pico-8 play session: no input (idle), after a click and taps of 🅾, ❎, 🅾+❎, 🅾 in the second before t = 0

[t = 1 s] idle ~1s (no d-pad/buttons)
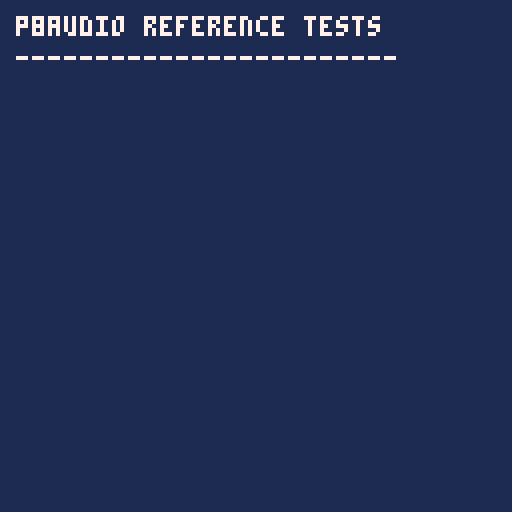
[t = 4 s] idle ~4s (no d-pad/buttons)
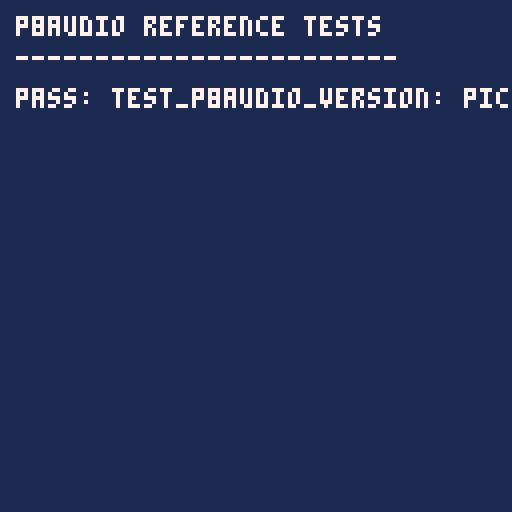

pico-8 cartridge
version 43
__lua__

-- tb_p8audio_api.p8: pico-8 reference tests for p8audio subsystem
-- tests 18 scenarios to validate audio api behavior against official pico-8 implementation

-- test state tracking
total_tests = 0
passed_tests = 0
current_test = ""
test_log = {}

-- memory constants (matching c/sv testbenches)
sfx_base = 0x3200
music_base = 0x3100
sfx_bytes = 68
music_bytes = 4
sfx_count = 64
music_count = 64

-- helper: initialize test memory
function init_memory()
    -- clear sfx memory
    for i = sfx_base, sfx_base + sfx_count * sfx_bytes - 1 do
        poke(i, 0)
    end

    -- clear music memory
    for i = music_base, music_base + music_count * music_bytes - 1 do
        poke(i, 0)
    end
end

-- helper: write a note to sfx slot
-- format: 16-bit little-endian per pico-8 spec
-- low byte:  ww pppppp  (waveform bits 1-0 in bits 7-6, pitch bits 5-0)
-- high byte: c eee vvv w  (custom bit 7, effect bits 6-4, volume bits 3-1, waveform bit 2 in bit 0)
function write_sfx_note(slot, note_idx, pitch, wave, vol, effect)
    wave = wave or 0  -- sine
    vol = vol or 7    -- full volume
    effect = effect or 0 -- no effect
    pitch = pitch or 0

    local addr = sfx_base + slot * sfx_bytes + note_idx * 2

    -- split waveform into low 2 bits and high 1 bit
    local wave_low_bits = wave % 4      -- waveform bits 0-1
    local wave_high_bit = (wave \ 4) % 2  -- waveform bit 2

    -- encode note (16-bit little-endian, pico-8 format)
    -- low byte: pitch (bits 5-0) + waveform low 2 bits (bits 7-6)
    local low = pitch + wave_low_bits * 64

    -- high byte: waveform bit 2 (bit 0) + volume (bits 3-1) + effect (bits 6-4)
    local high = wave_high_bit + (vol % 8) * 2 + ((effect % 8) * 16)

    poke(addr, low % 256)
    poke(addr + 1, high % 256)
end

-- helper: initialize sfx slot with simple waveform
function init_sfx_slot(slot, num_notes, wave, vol)
    wave = wave or 0  -- sine
    vol = vol or 7
    num_notes = num_notes or 32

    for i = 0, num_notes - 1 do
        -- use pitch progression for variety
        write_sfx_note(slot, i, i * 2, wave, vol, 0)
    end

    local sfx_addr = sfx_base + slot * sfx_bytes

    -- byte 64: editor mode (tracker=1) and filter flags
    poke(sfx_addr + 64, 1)  -- tracker mode, no filters

    -- byte 65: speed (1 = ~1/120 second per note)
    poke(sfx_addr + 65, 1)

    -- bytes 66-67: loop start and end
    poke(sfx_addr + 66, 0)              -- loop start at note 0
    poke(sfx_addr + 67, num_notes - 1)  -- loop end at last note
end

-- helper: wait for sfx to start on channel
function wait_sfx_channel(channel, max_frames)
    max_frames = max_frames or 120
    local frames = 0
    while frames < max_frames do
        local sfx_playing = stat(46 + channel)
        local note_playing = stat(50 + channel)
        if sfx_playing >= 0 and sfx_playing < 64 and note_playing >= 0 and note_playing < 32 then  -- valid sfx index (0-63)
            return true
        end
        frames += 1
        flip()  -- process one frame
    end
    return false
end

-- helper: check if sfx is playing on channel
function is_sfx_playing(channel)
    local sfx_idx = stat(46 + channel)
    return sfx_idx >= 0 and sfx_idx < 64
end

-- helper: get note playing on channel
function get_note_playing(channel)
    return stat(50 + channel)
end

-- helper: get pattern index
function get_music_pattern()
    return stat(54)
end

-- helper: check if music is playing
function is_music_playing()
    return stat(57) ~= 0
end

-- helper: wait for idle (no sfx on any channel)
function wait_idle(max_frames)
    max_frames = max_frames or 120
    local frames = 0
    while frames < max_frames do
        local idle = true
        for ch = 0, 3 do
            if is_sfx_playing(ch) then
                idle = false
                break
            end
        end
        if idle then
            return true
        end
        frames += 1
        flip()  -- process one frame
    end
    return false
end

-- helper: wait for idle on channel
function wait_channel_idle(ch, max_frames)
    max_frames = max_frames or 120
    local frames = 0
    while frames < max_frames do
        if not is_sfx_playing(ch) then
            return true
        end
        frames += 1
        flip()  -- process one frame
    end
    return false
end

-- helper: wait for release (all channels either idle or past note 32 after release)
function wait_for_release(max_frames)
    max_frames = max_frames or 120
    local frames = 0
    while frames < max_frames do
        local done = true
        -- wait for music to stop
        if is_music_playing() then
            done = false
        end
        -- wait for all sfx channels to finish
        for ch = 0, 3 do
            local note = get_note_playing(ch)
            -- channel is done if not playing, or if note index >= 32 (past the end after release)
            if is_sfx_playing(ch) and note < 32 then
                done = false
                break
            end
        end
        if done then
            return true
        end
        frames += 1
        flip()  -- process one frame
    end
    return false
end

-- helper: log test result
function log_result(test_name, passed, message)
    total_tests += 1
    local result_line = ""
    if passed then
        passed_tests += 1
        result_line = "pass: " .. test_name .. ": " .. message
    else
        result_line = "fail: " .. test_name .. ": " .. message
    end
    printh(result_line)
    print(result_line, 4, 22 + (total_tests - 1) * 8)
end

-- test 1: version query (sanity check)
function test_p8audio_version()
    current_test = "test_p8audio_version"
    init_memory()

    -- just verify pico-8 can run (always true)
    log_result(current_test, true, "pico-8 runtime available")
end

-- test 2: sfx auto-channel
function test_sfx_auto_channel()
    current_test = "test_sfx_auto_channel"
    init_memory()
    init_sfx_slot(0, 32, 0, 7)
    init_sfx_slot(1, 32, 0, 7)
    init_sfx_slot(2, 32, 0, 7)
    init_sfx_slot(3, 32, 0, 7)

    -- play sfx 0 without explicit channel (auto-assign to ch0)
    sfx(0)
    wait_sfx_channel(0, 60)
    if not is_sfx_playing(0) then
        log_result(current_test, false, "sfx 0 did not start on ch0")
        return
    end

    -- play sfx 1 (auto-assign to ch1)
    sfx(1)
    wait_sfx_channel(1, 60)
    if not is_sfx_playing(1) then
        log_result(current_test, false, "sfx 1 did not start on ch1")
        return
    end

    log_result(current_test, true, "sfx auto-assigned to channels 0,1")
end

-- test 3: sfx explicit queue on channel
function test_sfx_explicit_queue()
    current_test = "test_sfx_explicit_queue"
    init_memory()
    init_sfx_slot(5, 32, 0, 7)
    init_sfx_slot(6, 32, 0, 7)

    -- play sfx 5 on channel 2
    sfx(5, 2, 0, 32)
    wait_sfx_channel(2, 60)

    if not is_sfx_playing(2) then
        log_result(current_test, false, "sfx 5 did not start on ch2")
        return
    end

    local sfx_id = stat(46 + 2)
    if sfx_id ~= 5 then
        log_result(current_test, false, "sfx 5 not on ch2, got sfx " .. sfx_id)
        return
    end

    log_result(current_test, true, "sfx 5 playing on channel 2")
end

-- test 4: sfx stop by channel
function test_sfx_stop_channel()
    current_test = "test_sfx_stop_channel"
    init_memory()
    init_sfx_slot(0, 32, 0, 7)
    init_sfx_slot(1, 32, 0, 7)

    -- play two sfx
    sfx(0, 0)
    sfx(1, 1)
    wait_sfx_channel(0, 60)
    wait_sfx_channel(1, 60)

    if not (is_sfx_playing(0) and is_sfx_playing(1)) then
        log_result(current_test, false, "setup failed, not both playing")
        return
    end

    -- stop channel 0
    sfx(-1, 0)
    wait_channel_idle(0, 60)

    if is_sfx_playing(0) then
        log_result(current_test, false, "sfx(-1,0) did not stop ch0")
        return
    end

    if not is_sfx_playing(1) then
        log_result(current_test, false, "sfx(-1,0) incorrectly stopped ch1")
        return
    end

    log_result(current_test, true, "channel 0 stopped, channel 1 still playing")
end

-- test 5: sfx stop by sfx index (any channel)
function test_sfx_stop_by_index()
    current_test = "test_sfx_stop_by_index"
    init_memory()
    init_sfx_slot(0, 32, 0, 7)
    init_sfx_slot(1, 32, 0, 7)

    -- play same sfx on two channels
    sfx(0, 0)
    sfx(0, 1)
    wait_sfx_channel(0, 60)
    wait_sfx_channel(1, 60)

    if not (is_sfx_playing(0) and is_sfx_playing(1)) then
        log_result(current_test, false, "setup failed, sfx 0 not on both ch0 and ch1")
        return
    end

    -- stop sfx 0 from all channels
    sfx(0, -2)
    wait_idle(60)

    if is_sfx_playing(0) or is_sfx_playing(1) then
        log_result(current_test, false, "sfx(0,-2) did not stop both channels")
        return
    end

    log_result(current_test, true, "sfx 0 stopped on both channels")
end

-- test 6: sfx release loop
function test_sfx_release_loop()
    current_test = "test_sfx_release_loop"
    init_memory()
    init_sfx_slot(0, 32, 0, 7)  -- 32 notes, speed 1, loop from 0 to 31

    -- play looping sfx
    sfx(0, 0)
    wait_sfx_channel(0, 60)

    if not is_sfx_playing(0) then
        log_result(current_test, false, "sfx 0 did not start on ch0")
        return
    end

    -- wait for sfx to loop by watching for note index to wrap around
    local last_note = get_note_playing(0)
    local looped = false
    for i = 1, 500 do
        flip()
        local current_note = get_note_playing(0)
        if current_note <= last_note then
            looped = true
            break
        end
        last_note = current_note
    end

    if not looped then
        log_result(current_test, false, "sfx did not loop within 500 frames")
        return
    end

    local note_at_loop = get_note_playing(0)

    if not is_sfx_playing(0) then
        log_result(current_test, false, "sfx 0 stopped before release")
        return
    end

    -- release loop (sfx(-2, ch) finishes current note and exits loop)
    sfx(-2, 0)
    wait_idle(120)  -- wait for release to finish

    note = get_note_playing(0)
    if is_sfx_playing(0) and note >= 0 and note < 32 then
        log_result(current_test, false, "sfx(-2,0) did not release loop")
        return
    end

    log_result(current_test, true, "looping sfx detected at note " .. note_at_loop .. " and released")
end

-- test 7: sfx start offset
function test_sfx_offset()
    current_test = "test_sfx_offset"
    init_memory()
    init_sfx_slot(0, 32, 1, 7)  -- pitched waveform

    -- change speed to 4 (slower) for this test so we can catch the starting note
    local sfx_addr = sfx_base + 0 * sfx_bytes
    poke(sfx_addr + 65, 4)  -- speed 4 instead of 1

    -- play with offset=16, length=10 (should play notes 16-31)
    sfx(0, 0, 16, 10)
    wait_sfx_channel(0, 60)

    if not is_sfx_playing(0) then
        log_result(current_test, false, "sfx 0 did not start on ch0")
        return
    end

    local note_start = get_note_playing(0)
    if (note_start < 14) or (note_start > 18) then
        log_result(current_test, false, "offset not honored: expected ~16, got " .. note_start)
        return
    end

    -- wait for sfx to finish and capture last note (should be 31 = offset+length-1)
    local last_note = note_start
    for i = 1, 500 do
        flip()
        if not is_sfx_playing(0) then
            break
        end
        local current_note = get_note_playing(0)
        -- note index >= 32 means past the end (length is absolute, not relative)
        if current_note < 0 or current_note >= 32 then
            break
        end
        last_note = current_note
    end

    if last_note ~= 25 then
        log_result(current_test, false, "offset+length: expected last note 31, got " .. last_note)
        return
    end

    log_result(current_test, true, "offset=16, length=10 honored (notes 16-" .. last_note .. ")")
end

-- test 8: sfx length parameter
function test_sfx_length()
    current_test = "test_sfx_length"
    init_memory()
    init_sfx_slot(0, 32, 0, 7)

    -- change speed to 4 (slower) for this test so we can catch the ending note
    local sfx_addr = sfx_base + 0 * sfx_bytes
    poke(sfx_addr + 65, 4)  -- speed 4 instead of 1

    -- play with length=8 (should play notes 0-7, stop after note 7)
    sfx(0, 0, 0, 8)
    wait_sfx_channel(0, 60)

    if not is_sfx_playing(0) then
        log_result(current_test, false, "sfx 0 did not start on ch0")
        return
    end

    -- wait for sfx to finish and capture last note (should be 7 = length-1)
    local last_note = get_note_playing(0)
    for i = 1, 500 do
        flip()
        if not is_sfx_playing(0) then
            break
        end
        local current_note = get_note_playing(0)
        -- note index >= 32 means past the end
        if current_note < 0 or current_note >= 32 then
            break
        end
        last_note = current_note
    end

    if last_note ~= 7 then
        log_result(current_test, false, "length=8: expected last note 7, got " .. last_note)
        return
    end

    log_result(current_test, true, "sfx length=8 honored, last note=" .. last_note)
end

-- test 9: sfx offset + length edge cases
function test_sfx_offset_length_edges()
    current_test = "test_sfx_offset_length_edges"
    init_memory()
    init_sfx_slot(0, 32, 0, 7)

    -- play max offset, short length
    sfx(0, 0, 30, 2)
    wait_sfx_channel(0, 60)

    if not is_sfx_playing(0) then
        log_result(current_test, false, "sfx 0 did not start on ch0")
        return
    end

    local note_idx = get_note_playing(0)
    if (note_idx < 28) or (note_idx > 31) then
        log_result(current_test, false, "offset=30 not honored: expected 28-31, got " .. note_idx)
        return
    end

    log_result(current_test, true, "edge case: offset=30, length=2, note=" .. note_idx)
end

-- test 10: sfx loop with offset + length (wrap around)
function test_sfx_loop_offset_wrap()
    current_test = "test_sfx_loop_offset_wrap"
    init_memory()

    -- create sfx with 16 notes total, loop from 0-15
    local sfx_addr = sfx_base + 0 * sfx_bytes
    for i = 0, 15 do
        write_sfx_note(0, i, i * 2, 0, 7, 0)
    end
    poke(sfx_addr + 64, 1)              -- tracker mode
    poke(sfx_addr + 65, 4)              -- slower speed
    poke(sfx_addr + 66, 0)              -- loop start at 0
    poke(sfx_addr + 67, 15)             -- loop end at 15

    -- play with offset=12, length=8 (should play 12,13,14,15,0,1,2,3 due to looping)
    sfx(0, 0, 12, 8)
    wait_sfx_channel(0, 60)

    if not is_sfx_playing(0) then
        log_result(current_test, false, "sfx 0 did not start on ch0")
        return
    end

    local note_start = get_note_playing(0)
    if (note_start < 10) or (note_start > 14) then
        log_result(current_test, false, "offset=12 not honored: expected 10-14, got " .. note_start)
        return
    end

    -- wait and verify it wraps around (note should eventually drop back below 12)
    local wrapped = false
    local max_note = note_start
    for i = 1, 1000 do
        flip()
        if not is_sfx_playing(0) then
            break
        end
        local current_note = get_note_playing(0)
        if current_note >= 16 then
            break  -- past end (length constraint)
        end
        if current_note < 10 and current_note >= 0 then
            wrapped = true
            break
        end
        if current_note > max_note then
            max_note = current_note
        end
    end

    if not wrapped then
        log_result(current_test, false, "sfx with loop did not wrap around back to 0")
        return
    end

    log_result(current_test, true, "loop with offset=12, length=8 wrapped correctly")
end

-- test 12: stop all sfx
function test_sfx_stop_all()
    current_test = "test_sfx_stop_all"
    init_memory()
    for i = 0, 3 do
        init_sfx_slot(i, 32, 0, 7)
    end

    -- play on all 4 channels
    for i = 0, 3 do
        sfx(i, i)
    end
    wait_sfx_channel(0, 60)
    wait_sfx_channel(1, 60)

    local all_playing = true
    for i = 0, 3 do
        if not is_sfx_playing(i) then
            all_playing = false
            break
        end
    end

    if not all_playing then
        log_result(current_test, false, "setup failed, not all channels active")
        return
    end

    -- stop all
    sfx(-1)
    wait_idle(60)

    for i = 0, 3 do
        if is_sfx_playing(i) then
            log_result(current_test, false, "sfx(-1) did not stop all channels")
            return
        end
    end

    log_result(current_test, true, "all channels stopped")
end

-- test 11: release all sfx
function test_sfx_release_all()
    current_test = "test_sfx_release_all"
    init_memory()
    init_sfx_slot(0, 32, 0, 7)
    init_sfx_slot(1, 32, 0, 7)

    -- play on multiple channels
    sfx(0, 0)
    sfx(1, 1)
    wait_sfx_channel(0, 60)
    wait_sfx_channel(1, 60)

    if not (is_sfx_playing(0) and is_sfx_playing(1)) then
        log_result(current_test, false, "setup failed, channels not playing")
        return
    end

    -- release all
    sfx(-2)

    -- wait for both channels to stop (release plays to end then voice goes idle)
    local ch0_finished = false
    local ch1_finished = false
    for i = 1, 500 do
        flip()
        if not is_sfx_playing(0) then
            ch0_finished = true
        end
        if not is_sfx_playing(1) then
            ch1_finished = true
        end
        if ch0_finished and ch1_finished then
            break
        end
    end

    if not (ch0_finished and ch1_finished) then
        log_result(current_test, false, "sfx(-2) did not finish releasing all channels")
        return
    end

    log_result(current_test, true, "all channels released")
end

-- test 12: multi-channel interleaving
function test_multi_channel()
    current_test = "test_multi_channel"
    init_memory()
    for i = 0, 3 do
        init_sfx_slot(i, 32, i, 7)  -- different waveforms per channel
    end

    -- play different sfx on each channel
    sfx(0, 0)
    sfx(1, 1)
    sfx(2, 2)
    sfx(3, 3)

    wait_sfx_channel(0, 60)
    wait_sfx_channel(1, 60)
    wait_sfx_channel(2, 60)
    wait_sfx_channel(3, 60)

    for i = 0, 3 do
        local sfx_on_ch = stat(46 + i)
        if sfx_on_ch ~= i then
            log_result(current_test, false, "sfx " .. i .. " not on ch" .. i .. ", got " .. sfx_on_ch)
            return
        end
    end

    log_result(current_test, true, "all 4 channels playing unique sfx")
end

-- test 13: all channels busy, auto-queue
function test_channels_busy_auto_queue()
    current_test = "test_channels_busy_auto_queue"
    init_memory()
    for i = 0, 4 do
        init_sfx_slot(i, 32, 0, 7)
    end

    -- fill all 4 channels
    for i = 0, 3 do
        sfx(i, i)
    end
    wait_sfx_channel(0, 60)

    -- try to play 5th sfx (should auto-queue on next free channel)
    sfx(4)

    local played_on_channel = -1
    for i = 0, 3 do
        local sfx_on_ch = stat(46 + i)
        if sfx_on_ch == 4 then
            played_on_channel = i
            break
        end
    end

    if played_on_channel < 0 then
        log_result(current_test, false, "sfx 4 did not queue on any busy channel")
        return
    end

    log_result(current_test, true, "sfx 4 queued on channel " .. played_on_channel)
end

-- test 14: busy channel and explicit queue
function test_busy_channel_queue()
    current_test = "test_busy_channel_queue"
    init_memory()
    init_sfx_slot(0, 32, 0, 7)
    init_sfx_slot(1, 32, 0, 7)

    -- play sfx 0 on channel 0
    sfx(0, 0)
    wait_sfx_channel(0, 60)

    if not is_sfx_playing(0) then
        log_result(current_test, false, "sfx 0 did not start on ch0")
        return
    end

    -- queue sfx 1 on same busy channel 0
    sfx(1, 0)

    -- eventually sfx 1 should play
    local played = false
    for i = 1, 240 do
        flip()
        if stat(46) == 1 then
            played = true
            break
        end
    end

    if not played then
        log_result(current_test, false, "queued sfx 1 did not play on ch0")
        return
    end

    log_result(current_test, true, "sfx 1 queued and played on channel 0")
end

-- test 15: music pattern basic
function test_music_basic()
    current_test = "test_music_basic"
    init_memory()

    -- initialize a simple music pattern with some sfx
    init_sfx_slot(0, 32, 0, 7)
    init_sfx_slot(1, 32, 0, 7)
    init_sfx_slot(2, 32, 0, 7)
    init_sfx_slot(3, 32, 0, 7)

    -- create pattern 0 with sfx 0-3 on channels 0-3
    -- format per spec: bits 5-0 = sfx id, bit 6 = disabled (0=enabled), bit 7 = frame flags
    -- frame flags: ch0 bit 7 = begin loop, ch1 bit 7 = end loop, ch2 bit 7 = stop at end
    poke(music_base + 0, 0)  -- channel 0: sfx 0, enabled (0x00 = bits 5-0 only)
    poke(music_base + 1, 1)  -- channel 1: sfx 1, enabled
    poke(music_base + 2, 2)  -- channel 2: sfx 2, enabled
    poke(music_base + 3, 3)  -- channel 3: sfx 3, enabled

    -- play music pattern 0
    music(0)

    -- wait for music to start
    local played = false
    for i = 1, 120 do
        flip()
        if is_music_playing() then
            played = true
            break
        end
    end

    if not played then
        log_result(current_test, false, "music pattern 0 did not start")
        return
    end

    log_result(current_test, true, "music pattern 0 started")
end

-- test 16: music masking
function test_music_mask()
    current_test = "test_music_mask"
    init_memory()

    for i = 0, 3 do
        init_sfx_slot(i, 32, 0, 7)
    end

    -- create pattern with all 4 channels
    for i = 0, 3 do
        poke(music_base + i, i)
    end

    -- play with channel mask (only channels 0,2 enabled)
    music(0, 0, 0x5)  -- mask: 0101 (binary) = channels 0 and 2

    -- check if playing
    local played = false
    for i = 1, 120 do
        flip()
        if is_music_playing() then
            played = true
            break
        end
    end

    if not played then
        log_result(current_test, false, "music pattern with channel mask did not start")
        return
    end

    log_result(current_test, true, "music pattern with channel mask played")
end

-- test 17: sfx over music
function test_sfx_over_music()
    current_test = "test_sfx_over_music"
    init_memory()

    -- initialize all sfx slots
    for i = 0, 3 do
        init_sfx_slot(i, 32, 0, 7)
    end

    -- start music on pattern 0
    for i = 0, 3 do
        poke(music_base + i, i)
    end
    music(0)

    -- wait for music
    local music_started = false
    for i = 1, 120 do
        flip()
        if is_music_playing() then
            music_started = true
            break
        end
    end

    if not music_started then
        log_result(current_test, false, "music pattern 0 did not start")
        return
    end

    -- play sfx (should play alongside music)
    init_sfx_slot(4, 32, 0, 5)
    sfx(4, 0)

    -- wait specifically for sfx 4 on ch0 (music's sfx 0 may still be there briefly)
    local sfx_started = false
    for i = 1, 120 do
        flip()
        if stat(46) == 4 then
            sfx_started = true
            break
        end
    end

    -- check sfx is playing
    if stat(46) ~= 4 then
        log_result(current_test, false, "sfx 4 did not start while music playing (stat(46)=" .. stat(46) .. ")")
        return
    end

    if not is_music_playing() then
        log_result(current_test, false, "music stopped when sfx started")
        return
    end

    log_result(current_test, true, "sfx and music both playing")
end

-- test 18: music loop and fade
function test_music_loop_fade()
    current_test = "test_music_loop_fade"
    init_memory()

    for i = 0, 3 do
        init_sfx_slot(i, 32, 0, 7)
    end

    -- create two patterns
    for pat = 0, 1 do
        for ch = 0, 3 do
            poke(music_base + pat * 4 + ch, ch)
        end
    end

    -- play pattern 0 with 500ms fade
    music(0, 500)

    -- wait for music
    local played = false
    for i = 1, 120 do
        flip()
        if is_music_playing() then
            played = true
            break
        end
    end

    if not played then
        log_result(current_test, false, "music with fade did not start")
        return
    end

    log_result(current_test, true, "music with fade started")
end

-- test 19: music fade out time is honored
function test_music_fade_out_time()
    current_test = "test_music_fade_out_time"
    init_memory()

    -- create single SFX to play
    init_sfx_slot(0, 32, 0, 7)

    -- create pattern
    for ch = 0, 3 do
        poke(music_base + ch, 0)
    end

    -- play pattern 0 with 300ms fade (approximately 18 frames at 60fps)
    music(0)

    -- wait for music to start
    local started = false
    for i = 1, 60 do
        flip()
        if is_music_playing() then
            started = true
            break
        end
    end

    if not started then
        log_result(current_test, false, "music did not start")
        return
    end

    -- now stop with fade and measure duration
    local frame_stopped = 0
    music(-1, 300)

    -- poll until music stops, counting frames
    local fade_frames = 0
    for i = 1, 600 do  -- max 10 seconds
        fade_frames = fade_frames + 1
        if not is_music_playing() then
            break
        end
        flip()  -- advance one frame so fade progresses
    end

    -- 300ms at 30fps = 9 frames (300ms / 33.33ms per frame)
    -- allow tolerance of ±2 frames for timing variations
    local expected_frames = 9
    local tolerance = 2

    if fade_frames < (expected_frames - tolerance) then
        log_result(current_test, false,
            "fade too fast: " .. fade_frames .. " frames (expected ~" .. expected_frames .. ")")
        return
    end

    if fade_frames > (expected_frames + tolerance) then
        log_result(current_test, false,
            "fade too slow: " .. fade_frames .. " frames (expected ~" .. expected_frames .. ")")
        return
    end

    log_result(current_test, true,
        "fade honored: " .. fade_frames .. " frames (~" .. (fade_frames * 16.67) .. "ms)")
end

cls(1)  -- blue background

color(7)  -- white text
print("p8audio reference tests", 4, 4)
print("------------------------", 4, 12)

-- list of all test functions
local test_functions = {
    test_p8audio_version,
    test_sfx_auto_channel,
    test_sfx_explicit_queue,
    test_sfx_stop_channel,
    test_sfx_stop_by_index,
    test_sfx_release_loop,
    test_sfx_offset,
    test_sfx_length,
    test_sfx_offset_length_edges,
    test_sfx_loop_offset_wrap,
    test_sfx_stop_all,
    test_sfx_release_all,
    test_multi_channel,
    test_channels_busy_auto_queue,
    test_busy_channel_queue,
    test_music_basic,
    test_music_mask,
    test_sfx_over_music,
    test_music_loop_fade,
    test_music_fade_out_time,
}

-- run all tests with cleanup before and after
for test_func in all(test_functions) do
    -- cleanup before test
    music(-1)   -- stop music
    sfx(-1)     -- stop all sfx
    wait_for_release()

    -- run test
    test_func()

    -- cleanup after test
    music(-1)   -- stop music
    sfx(-1)     -- stop all sfx
    wait_for_release()
end

-- print summary
printh("===== p8audio test results =====")
printh("total: " .. total_tests)
printh("passed: " .. passed_tests)
printh("failed: " .. (total_tests - passed_tests))
printh("===== end =====")

-- display summary on screen
if total_tests > 0 then
    color(7)
    print("total: " .. passed_tests .. "/" .. total_tests, 4, 128)
end
